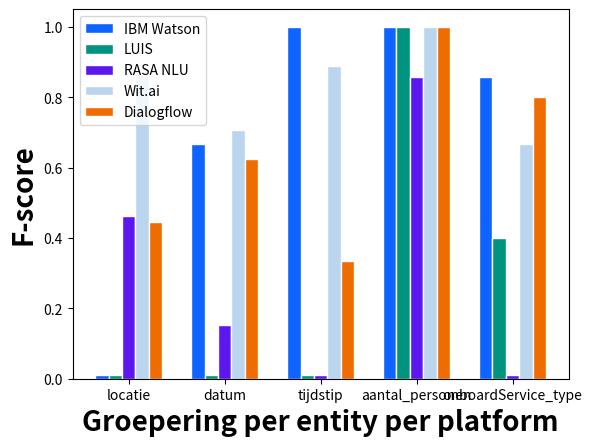

The matplotlib source for this figure:
# libraries
import numpy as np
import matplotlib.pyplot as plt

# set width of bar
barWidth = 0.14

# set height of bar
ibm_watson = [0.01,
              0.66667,
              1.00000,
              1.00000,
              0.85714]
luis = [0.01,
        0.01,
        0.01,
        1.00000,
        0.40000]
rasa = [0.46154,
        0.15385,
        0.01,
        0.85714,
        0.01]
wit = [0.86486,
       0.70588,
       0.88889,
       1.00000,
       0.66667]
dialogflow = [0.44444,
              0.62500,
              0.33333,
              1.00000,
              0.80000]

# Set position of bar on X axis
r1 = np.arange(len(ibm_watson))
r2 = [x + barWidth for x in r1]
r3 = [x + barWidth for x in r2]
r4 = [x + barWidth for x in r3]
r5 = [x + barWidth for x in r4]

# Make the plot
plt.bar(r1, ibm_watson, color='#0f63fe', width=barWidth,
        edgecolor='white', label='IBM Watson')
plt.bar(r2, luis, color='#009480', width=barWidth,
        edgecolor='white', label='LUIS')
plt.bar(r3, rasa, color='#5b17ee', width=barWidth,
        edgecolor='white', label='RASA NLU')
plt.bar(r4, wit, color='#bcd5ee', width=barWidth,
        edgecolor='white', label='Wit.ai')
plt.bar(r5, dialogflow, color='#ef6c00', width=barWidth,
        edgecolor='white', label='Dialogflow')

# Add xticks on the middle of the group bars
plt.xlabel('Groepering per entity per platform',
           fontweight='bold', fontsize=20)
plt.ylabel('F-score', fontweight='bold', fontsize=20)
plt.xticks([r + barWidth*2 for r in range(len(ibm_watson))],
           ["locatie",
            "datum",
            "tijdstip",
            "aantal_personen",
            "onboardService_type"])

# Create legend & Show graphic
plt.legend()
plt.show()
